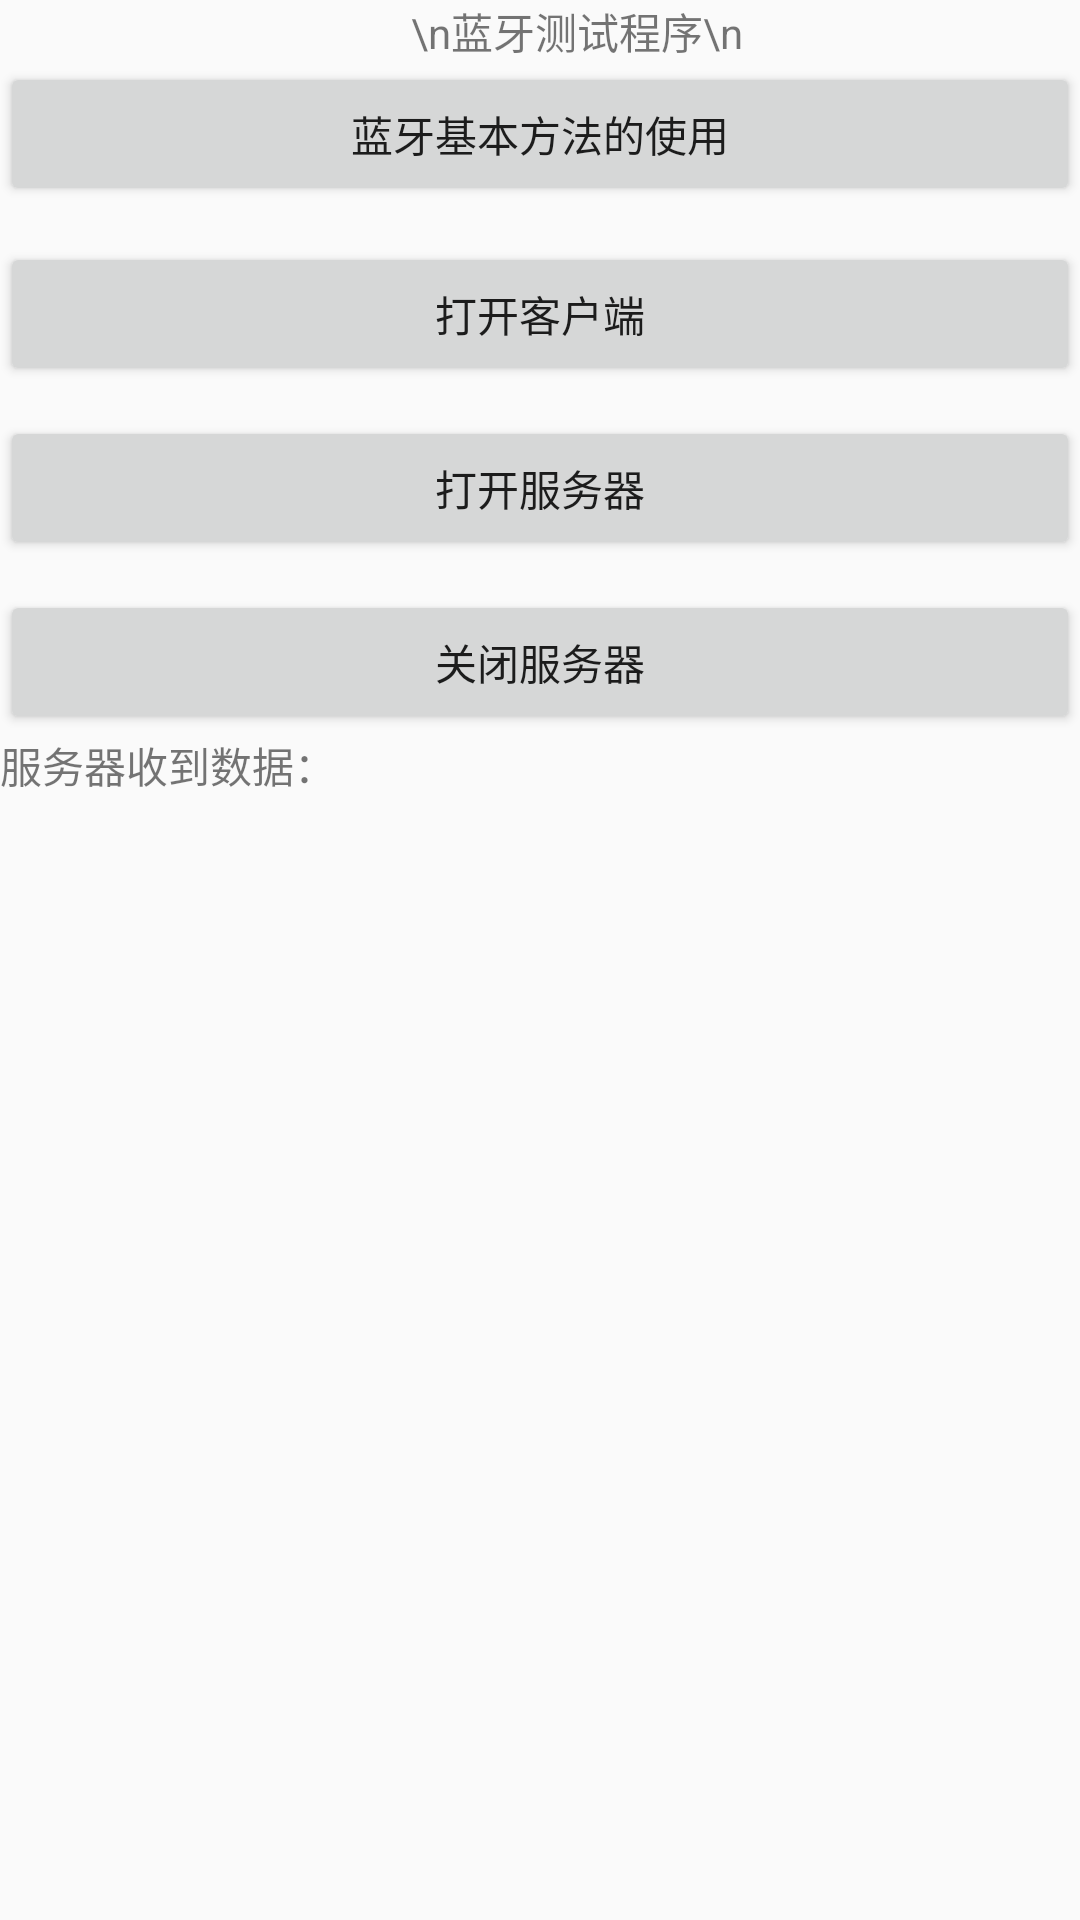

Reconstruct the res/layout file that produces this screen, plus the resources it refers to.
<!-- AndroidManifest.xml: application theme AppTheme -->
<!-- res/layout/blue_demo2_main_act.xml -->
<?xml version="1.0" encoding="utf-8"?>
<RelativeLayout xmlns:android="http://schemas.android.com/apk/res/android"
    android:layout_width="match_parent"
    android:layout_height="match_parent">

    <TextView
        android:id="@+id/textView"
        android:layout_width="fill_parent"
        android:layout_height="wrap_content"
        android:layout_alignParentStart="true"
        android:layout_alignParentTop="true"
        android:layout_marginStart="137dp"
        android:text="\n蓝牙测试程序\n" />

    <Button
        android:id="@+id/startClientBtn"
        android:layout_width="fill_parent"
        android:layout_height="wrap_content"
        android:layout_alignParentStart="true"
        android:layout_below="@+id/textView"
        android:layout_marginTop="60dp"
        android:text="打开客户端" />

    <Button
        android:id="@+id/base_button"
        android:layout_width="fill_parent"
        android:layout_height="wrap_content"
        android:layout_below="@+id/textView"
        android:text="蓝牙基本方法的使用" />

    <Button
        android:id="@+id/startServerBtn"
        android:layout_width="fill_parent"
        android:layout_height="wrap_content"
        android:layout_alignParentStart="true"
        android:layout_below="@id/startClientBtn"
        android:layout_marginTop="10dp"
        android:text="打开服务器" />

    <Button
        android:id="@+id/closeServerBtn"
        android:layout_width="fill_parent"
        android:layout_height="wrap_content"
        android:layout_alignParentStart="true"
        android:layout_below="@id/startServerBtn"
        android:layout_marginTop="10dp"
        android:text="关闭服务器" />

    <TextView
        android:id="@+id/show_clientval"
        android:text="服务器收到数据："
        android:layout_below="@id/closeServerBtn"
        android:layout_width="match_parent"
        android:layout_height="120dp" />

</RelativeLayout>
<!-- resources referenced by this layout -->
<resources>
  <style name="AppTheme" parent="Theme.AppCompat.Light.DarkActionBar">
          
          <item name="colorPrimary">@color/colorPrimary</item>
          <item name="colorPrimaryDark">@color/colorPrimaryDark</item>
          <item name="colorAccent">@color/colorAccent</item>
  
          
          
  
      </style>
  <color name="colorPrimary">#3F51B5</color>
  <color name="colorPrimaryDark">#303F9F</color>
  <color name="colorAccent">#FF4081</color>
</resources>
